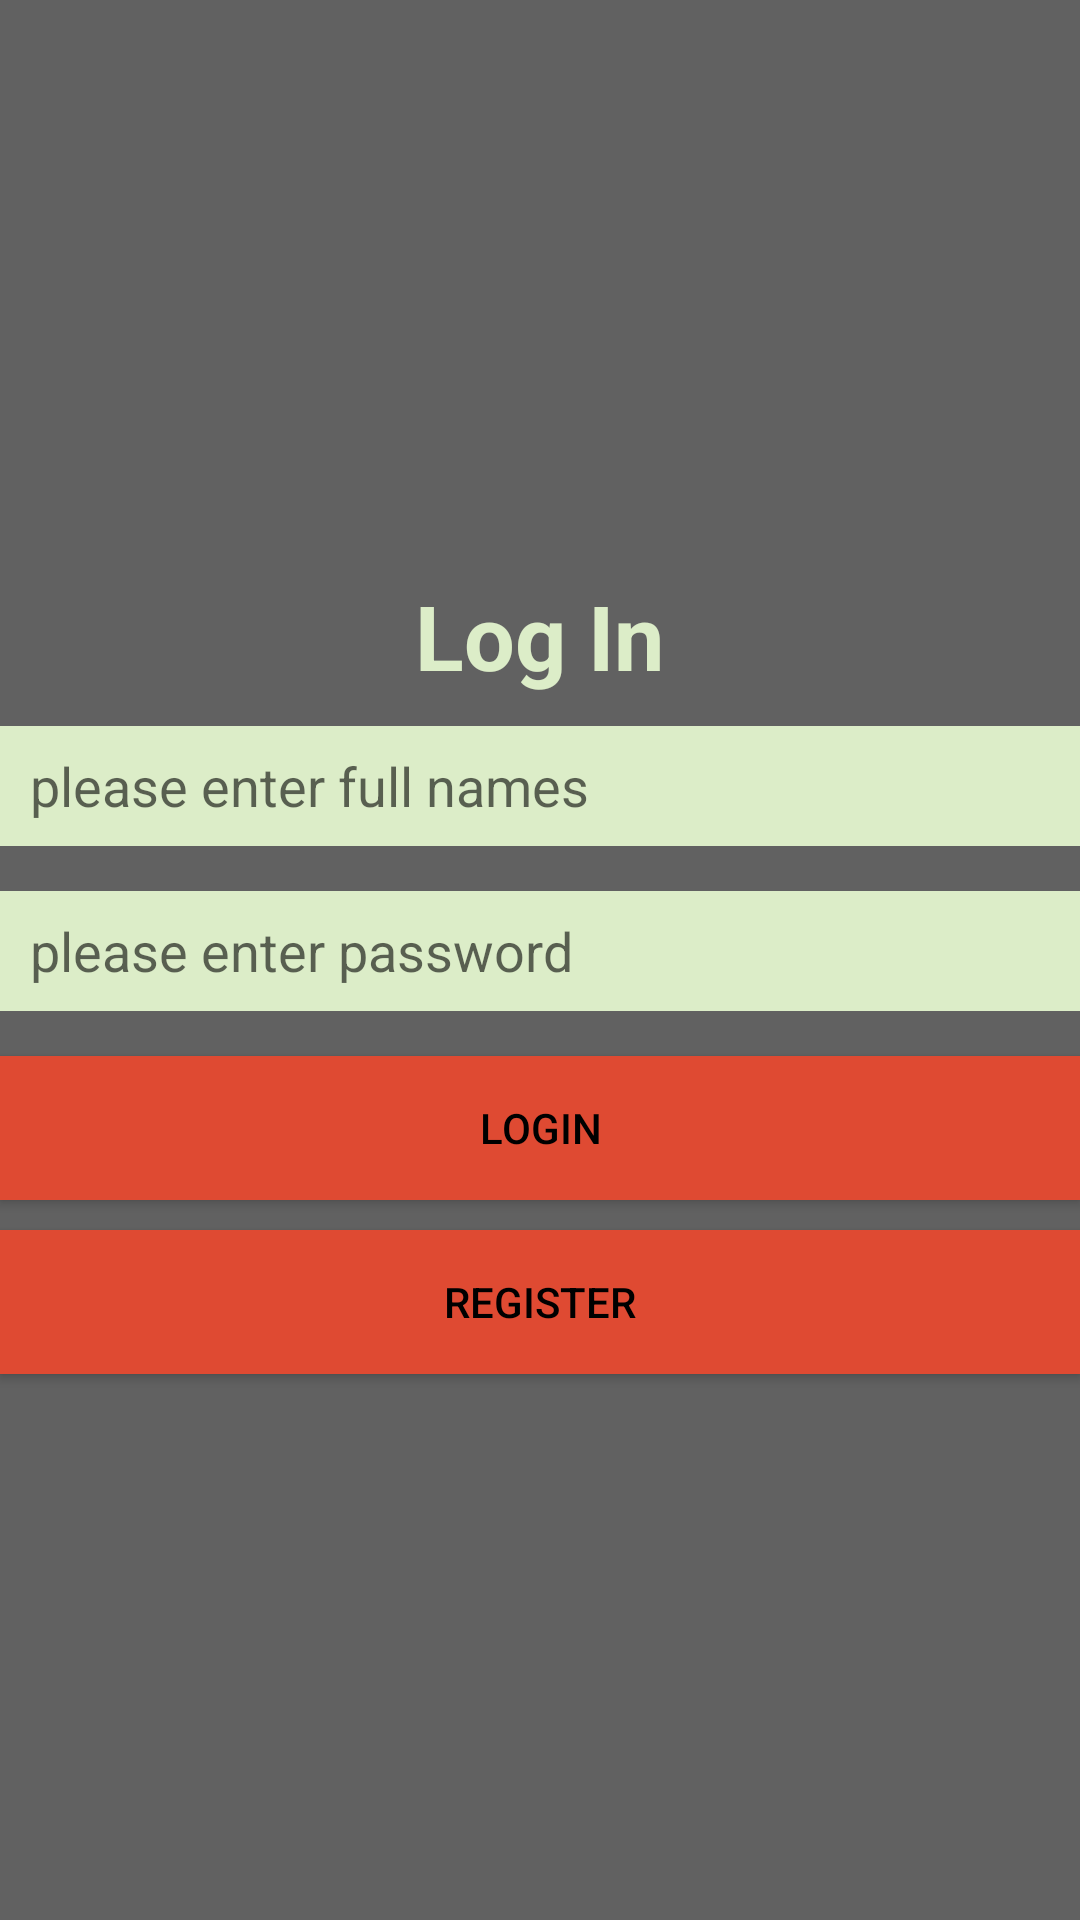

Android layout source for this screen:
<!-- AndroidManifest.xml: application theme AppTheme -->
<!-- res/layout/activity_main.xml -->
<?xml version="1.0" encoding="utf-8"?>
<LinearLayout xmlns:android="http://schemas.android.com/apk/res/android"

    xmlns:tools="http://schemas.android.com/tools"
    android:layout_width="match_parent"
    android:layout_height="match_parent"
     android:gravity="center"
    android:layout_margin="10dp"
    android:orientation="vertical"
    tools:context="com.rosius.helloworld.MainActivity">
    <TextView
        android:text="@string/login_header"
        android:layout_marginTop="@dimen/margin_Top"
        android:textSize="@dimen/header_text_size"
        android:textStyle="bold"
        android:textColor="@color/primary_light"
        android:layout_gravity="center_horizontal"
        android:layout_width="wrap_content"
        android:layout_height="wrap_content" />

    <EditText
        android:id="@+id/full_names"
        android:hint="@string/full_names"
        android:paddingLeft="@dimen/margin_Top"
        android:background="@color/primary_light"
        android:layout_marginTop="@dimen/margin_Top"
        android:layout_marginBottom="@dimen/margin_Bottom"

        android:layout_width="match_parent"
        android:layout_height="@dimen/layout_height" />

    <EditText
        android:id="@+id/password"
        android:hint="@string/password"
        android:background="@color/primary_light"
        android:layout_marginBottom="@dimen/margin_Bottom"
        android:paddingLeft="@dimen/margin_Top"
        android:inputType="textPassword"
        android:layout_width="match_parent"
        android:layout_height="@dimen/layout_height" />

    <Button
        android:id="@+id/login"
        android:background="@color/accent"
        android:layout_width="match_parent"
        android:layout_height="wrap_content"
        android:layout_marginBottom="@dimen/margin_Top"
        android:text="@string/btn_login"
         />
    <Button
        android:id="@+id/register"
        android:background="@color/accent"
        android:layout_width="match_parent"
        android:layout_height="wrap_content"
        android:text="@string/btn_register"
        />


</LinearLayout>
<!-- resources referenced by this layout -->
<resources>
  <color name="accent">#DF4A32</color>
  <color name="primary_light">#DCEDC8</color>
  <dimen name="header_text_size">30dp</dimen>
  <dimen name="layout_height">40dp</dimen>
  <dimen name="margin_Bottom">15dp</dimen>
  <dimen name="margin_Top">10dp</dimen>
  <string name="btn_login">Login</string>
  <string name="btn_register">Register</string>
  <string name="full_names">please enter full names</string>
  <string name="login_header">Log In</string>
  <string name="password">please enter password</string>
  <style name="AppTheme" parent="Theme.AppCompat.Light.NoActionBar">
          
          <item name="colorPrimary">@color/primary</item>
          <item name="colorPrimaryDark">@color/primary_dark</item>
          <item name="colorAccent">@color/accent</item>
          <item name="android:colorBackground">@color/primary</item>
          <item name="android:textColorPrimary">@android:color/black</item>
          <item name="android:textColorSecondary">#fcfcfc</item>
      </style>
  <color name="primary">#616161</color>
  <color name="primary_dark">#747474</color>
</resources>
